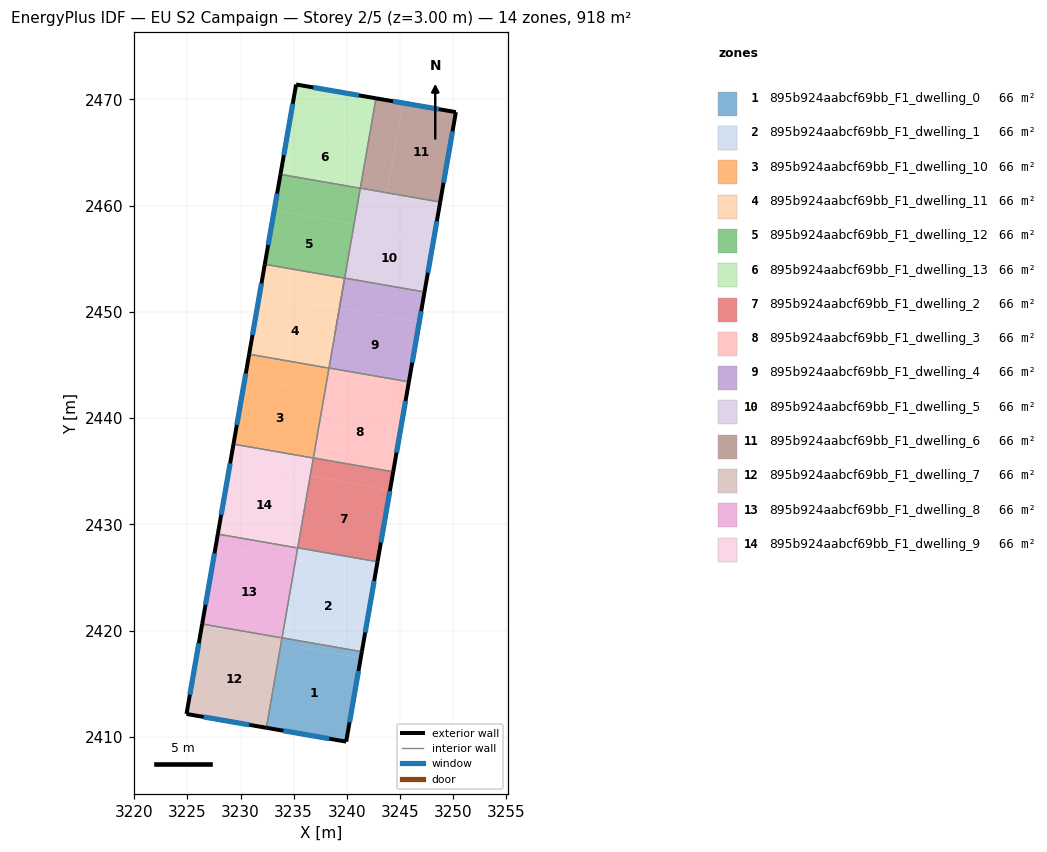
=== STOREY PLAN SPEC (per zone: floor XY polygon, exterior-wall plan segments, windows/doors) ===
zone 1: 895b924aabcf69bb_F1_dwelling_0  (65.5 m²)
  floor: (3241.32, 2417.44) (3239.95, 2409.55) (3232.43, 2410.85) (3233.81, 2418.75)
  floor: (3241.42, 2418.01) (3241.32, 2417.44) (3233.81, 2418.75) (3233.91, 2419.32)
  exterior wall: (3239.95, 2409.55) – (3241.42, 2418.01)  [8.6 m]
    window: (3240.26, 2411.36) – (3241.10, 2416.20)  [8.4 m²]
  exterior wall: (3232.43, 2410.85) – (3239.95, 2409.55)  [7.6 m]
    window: (3234.04, 2410.57) – (3238.34, 2409.83)  [7.5 m²]
  interior walls: 3
zone 2: 895b924aabcf69bb_F1_dwelling_1  (65.6 m²)
  floor: (3242.70, 2425.35) (3241.42, 2418.01) (3233.91, 2419.32) (3235.18, 2426.65)
  floor: (3242.90, 2426.48) (3242.70, 2425.35) (3235.18, 2426.65) (3235.38, 2427.79)
  exterior wall: (3241.42, 2418.01) – (3242.90, 2426.48)  [8.6 m]
    window: (3241.74, 2419.83) – (3242.58, 2424.67)  [8.4 m²]
  interior walls: 4
zone 3: 895b924aabcf69bb_F1_dwelling_10  (65.5 m²)
  floor: (3237.93, 2442.46) (3236.85, 2436.24) (3229.34, 2437.55) (3230.42, 2443.76)
  floor: (3238.33, 2444.71) (3237.93, 2442.46) (3230.42, 2443.76) (3230.81, 2446.01)
  exterior wall: (3230.81, 2446.01) – (3229.34, 2437.55)  [8.6 m]
    window: (3230.50, 2444.20) – (3229.65, 2439.36)  [8.4 m²]
  interior walls: 4
zone 4: 895b924aabcf69bb_F1_dwelling_11  (65.5 m²)
  floor: (3239.31, 2450.36) (3238.33, 2444.71) (3230.81, 2446.01) (3231.79, 2451.67)
  floor: (3239.80, 2453.17) (3239.31, 2450.36) (3231.79, 2451.67) (3232.29, 2454.48)
  exterior wall: (3232.28, 2454.48) – (3230.81, 2446.01)  [8.6 m]
    window: (3231.97, 2452.67) – (3231.13, 2447.83)  [8.4 m²]
  interior walls: 4
zone 5: 895b924aabcf69bb_F1_dwelling_12  (65.5 m²)
  floor: (3240.69, 2458.26) (3239.31, 2450.36) (3239.80, 2453.17) (3232.28, 2454.48) (3233.17, 2459.56)
  floor: (3241.27, 2461.64) (3240.69, 2458.26) (3233.17, 2459.56) (3233.76, 2462.95)
  exterior wall: (3233.76, 2462.95) – (3232.28, 2454.48)  [8.6 m]
    window: (3233.44, 2461.13) – (3232.60, 2456.29)  [8.4 m²]
  interior walls: 6
zone 6: 895b924aabcf69bb_F1_dwelling_13  (65.5 m²)
  floor: (3242.06, 2466.16) (3241.27, 2461.64) (3233.76, 2462.95) (3234.55, 2467.46)
  floor: (3242.75, 2470.11) (3242.06, 2466.16) (3234.55, 2467.46) (3235.23, 2471.41)
  exterior wall: (3242.75, 2470.11) – (3235.23, 2471.41)  [7.6 m]
    window: (3241.14, 2470.38) – (3236.84, 2471.13)  [7.5 m²]
  exterior wall: (3235.23, 2471.41) – (3233.76, 2462.95)  [8.6 m]
    window: (3234.92, 2469.59) – (3234.07, 2464.76)  [8.4 m²]
  interior walls: 3
zone 7: 895b924aabcf69bb_F1_dwelling_2  (65.6 m²)
  floor: (3244.07, 2433.25) (3242.90, 2426.48) (3235.38, 2427.79) (3236.56, 2434.56)
  floor: (3244.37, 2434.95) (3244.07, 2433.25) (3236.56, 2434.56) (3236.86, 2436.26)
  exterior wall: (3242.90, 2426.48) – (3244.37, 2434.95)  [8.6 m]
    window: (3243.21, 2428.29) – (3244.05, 2433.13)  [8.4 m²]
  interior walls: 4
zone 8: 895b924aabcf69bb_F1_dwelling_3  (65.6 m²)
  floor: (3245.45, 2441.15) (3244.37, 2434.95) (3236.86, 2436.26) (3237.93, 2442.46)
  floor: (3245.85, 2443.41) (3245.45, 2441.15) (3237.93, 2442.46) (3238.33, 2444.72)
  exterior wall: (3244.37, 2434.95) – (3245.85, 2443.41)  [8.6 m]
    window: (3244.69, 2436.76) – (3245.53, 2441.60)  [8.4 m²]
  interior walls: 4
zone 9: 895b924aabcf69bb_F1_dwelling_4  (65.5 m²)
  floor: (3246.83, 2449.05) (3245.85, 2443.41) (3238.33, 2444.72) (3239.31, 2450.36)
  floor: (3247.32, 2451.88) (3246.83, 2449.05) (3239.31, 2450.36) (3239.80, 2453.18)
  exterior wall: (3245.85, 2443.41) – (3247.32, 2451.88)  [8.6 m]
    window: (3246.16, 2445.22) – (3247.00, 2450.06)  [8.4 m²]
  interior walls: 4
zone 10: 895b924aabcf69bb_F1_dwelling_5  (65.5 m²)
  floor: (3248.20, 2456.95) (3247.32, 2451.88) (3239.80, 2453.18) (3240.69, 2458.26)
  floor: (3243.79, 2461.21) (3243.20, 2457.82) (3240.69, 2458.26) (3241.28, 2461.65)
  floor: (3248.79, 2460.34) (3248.20, 2456.95) (3243.20, 2457.82) (3243.79, 2461.21)
  exterior wall: (3247.32, 2451.88) – (3248.79, 2460.34)  [8.6 m]
    window: (3247.64, 2453.69) – (3248.48, 2458.53)  [8.4 m²]
  interior walls: 4
zone 11: 895b924aabcf69bb_F1_dwelling_6  (65.5 m²)
  floor: (3245.26, 2469.67) (3243.79, 2461.21) (3241.28, 2461.65) (3242.75, 2470.11)
  floor: (3250.27, 2468.80) (3248.79, 2460.34) (3243.79, 2461.21) (3245.26, 2469.67)
  exterior wall: (3250.27, 2468.80) – (3242.75, 2470.11)  [7.6 m]
    window: (3248.66, 2469.08) – (3244.36, 2469.83)  [7.5 m²]
  exterior wall: (3248.79, 2460.34) – (3250.27, 2468.80)  [8.6 m]
    window: (3249.11, 2462.15) – (3249.95, 2466.99)  [8.4 m²]
  interior walls: 2
zone 12: 895b924aabcf69bb_F1_dwelling_7  (65.5 m²)
  floor: (3233.90, 2419.31) (3233.81, 2418.75) (3226.29, 2420.06) (3226.39, 2420.62)
  floor: (3233.91, 2419.31) (3232.43, 2410.85) (3224.91, 2412.15) (3226.39, 2420.62) (3226.29, 2420.06) (3233.81, 2418.75)
  exterior wall: (3224.91, 2412.15) – (3232.43, 2410.85)  [7.6 m]
    window: (3226.53, 2411.87) – (3230.82, 2411.13)  [7.5 m²]
  exterior wall: (3226.39, 2420.62) – (3224.91, 2412.15)  [8.6 m]
    window: (3226.07, 2418.81) – (3225.23, 2413.97)  [8.4 m²]
  interior walls: 2
zone 13: 895b924aabcf69bb_F1_dwelling_8  (65.5 m²)
  floor: (3235.18, 2426.65) (3233.90, 2419.31) (3226.39, 2420.62) (3227.67, 2427.96)
  floor: (3235.38, 2427.78) (3235.18, 2426.65) (3227.67, 2427.96) (3227.86, 2429.08)
  exterior wall: (3227.86, 2429.08) – (3226.39, 2420.62)  [8.6 m]
    window: (3227.55, 2427.27) – (3226.70, 2422.43)  [8.4 m²]
  interior walls: 4
zone 14: 895b924aabcf69bb_F1_dwelling_9  (65.6 m²)
  floor: (3236.56, 2434.56) (3235.38, 2427.78) (3227.86, 2429.08) (3229.04, 2435.86)
  floor: (3236.85, 2436.24) (3236.56, 2434.56) (3229.04, 2435.86) (3229.34, 2437.55)
  exterior wall: (3229.34, 2437.55) – (3227.86, 2429.08)  [8.6 m]
    window: (3229.02, 2435.74) – (3228.18, 2430.90)  [8.4 m²]
  interior walls: 4

=== DERIVED (storey summary) ===
Building: EU S2 Campaign
Storey: 2 of 5  (floor level z = 3.00 m)
Storey gross floor area: 917.6 m²
Zones on this storey: 14
  - 895b924aabcf69bb_F1_dwelling_0: floor 65.5 m²; exterior wall 16.2 m (48.7 m²); 2 window(s) 15.9 m²; WWR 32.7%
  - 895b924aabcf69bb_F1_dwelling_1: floor 65.6 m²; exterior wall 8.6 m (25.8 m²); 1 window(s) 8.4 m²; WWR 32.7%
  - 895b924aabcf69bb_F1_dwelling_10: floor 65.5 m²; exterior wall 8.6 m (25.8 m²); 1 window(s) 8.4 m²; WWR 32.7%
  - 895b924aabcf69bb_F1_dwelling_11: floor 65.5 m²; exterior wall 8.6 m (25.8 m²); 1 window(s) 8.4 m²; WWR 32.7%
  - 895b924aabcf69bb_F1_dwelling_12: floor 65.5 m²; exterior wall 8.6 m (25.8 m²); 1 window(s) 8.4 m²; WWR 32.7%
  - 895b924aabcf69bb_F1_dwelling_13: floor 65.5 m²; exterior wall 16.2 m (48.7 m²); 2 window(s) 15.9 m²; WWR 32.7%
  - 895b924aabcf69bb_F1_dwelling_2: floor 65.6 m²; exterior wall 8.6 m (25.8 m²); 1 window(s) 8.4 m²; WWR 32.7%
  - 895b924aabcf69bb_F1_dwelling_3: floor 65.6 m²; exterior wall 8.6 m (25.8 m²); 1 window(s) 8.4 m²; WWR 32.7%
  - 895b924aabcf69bb_F1_dwelling_4: floor 65.5 m²; exterior wall 8.6 m (25.8 m²); 1 window(s) 8.4 m²; WWR 32.7%
  - 895b924aabcf69bb_F1_dwelling_5: floor 65.5 m²; exterior wall 8.6 m (25.8 m²); 1 window(s) 8.4 m²; WWR 32.7%
  - 895b924aabcf69bb_F1_dwelling_6: floor 65.5 m²; exterior wall 16.2 m (48.7 m²); 2 window(s) 15.9 m²; WWR 32.7%
  - 895b924aabcf69bb_F1_dwelling_7: floor 65.5 m²; exterior wall 16.2 m (48.7 m²); 2 window(s) 15.9 m²; WWR 32.7%
  - 895b924aabcf69bb_F1_dwelling_8: floor 65.5 m²; exterior wall 8.6 m (25.8 m²); 1 window(s) 8.4 m²; WWR 32.7%
  - 895b924aabcf69bb_F1_dwelling_9: floor 65.6 m²; exterior wall 8.6 m (25.8 m²); 1 window(s) 8.4 m²; WWR 32.7%
Zone adjacency (shared interzone walls):
  - 895b924aabcf69bb_F1_dwelling_0 ↔ 895b924aabcf69bb_F1_dwelling_1
  - 895b924aabcf69bb_F1_dwelling_0 ↔ 895b924aabcf69bb_F1_dwelling_7
  - 895b924aabcf69bb_F1_dwelling_0 ↔ 895b924aabcf69bb_F1_dwelling_8
  - 895b924aabcf69bb_F1_dwelling_1 ↔ 895b924aabcf69bb_F1_dwelling_2
  - 895b924aabcf69bb_F1_dwelling_1 ↔ 895b924aabcf69bb_F1_dwelling_8
  - 895b924aabcf69bb_F1_dwelling_1 ↔ 895b924aabcf69bb_F1_dwelling_9
  - 895b924aabcf69bb_F1_dwelling_10 ↔ 895b924aabcf69bb_F1_dwelling_11
  - 895b924aabcf69bb_F1_dwelling_10 ↔ 895b924aabcf69bb_F1_dwelling_2
  - 895b924aabcf69bb_F1_dwelling_10 ↔ 895b924aabcf69bb_F1_dwelling_3
  - 895b924aabcf69bb_F1_dwelling_10 ↔ 895b924aabcf69bb_F1_dwelling_9
  - 895b924aabcf69bb_F1_dwelling_11 ↔ 895b924aabcf69bb_F1_dwelling_12
  - 895b924aabcf69bb_F1_dwelling_11 ↔ 895b924aabcf69bb_F1_dwelling_3
  - 895b924aabcf69bb_F1_dwelling_11 ↔ 895b924aabcf69bb_F1_dwelling_4
  - 895b924aabcf69bb_F1_dwelling_12 ↔ 895b924aabcf69bb_F1_dwelling_13
  - 895b924aabcf69bb_F1_dwelling_12 ↔ 895b924aabcf69bb_F1_dwelling_4
  - 895b924aabcf69bb_F1_dwelling_12 ↔ 895b924aabcf69bb_F1_dwelling_5
  - 895b924aabcf69bb_F1_dwelling_13 ↔ 895b924aabcf69bb_F1_dwelling_5
  - 895b924aabcf69bb_F1_dwelling_13 ↔ 895b924aabcf69bb_F1_dwelling_6
  - 895b924aabcf69bb_F1_dwelling_2 ↔ 895b924aabcf69bb_F1_dwelling_3
  - 895b924aabcf69bb_F1_dwelling_2 ↔ 895b924aabcf69bb_F1_dwelling_9
  - 895b924aabcf69bb_F1_dwelling_3 ↔ 895b924aabcf69bb_F1_dwelling_4
  - 895b924aabcf69bb_F1_dwelling_4 ↔ 895b924aabcf69bb_F1_dwelling_5
  - 895b924aabcf69bb_F1_dwelling_5 ↔ 895b924aabcf69bb_F1_dwelling_6
  - 895b924aabcf69bb_F1_dwelling_7 ↔ 895b924aabcf69bb_F1_dwelling_8
  - 895b924aabcf69bb_F1_dwelling_8 ↔ 895b924aabcf69bb_F1_dwelling_9